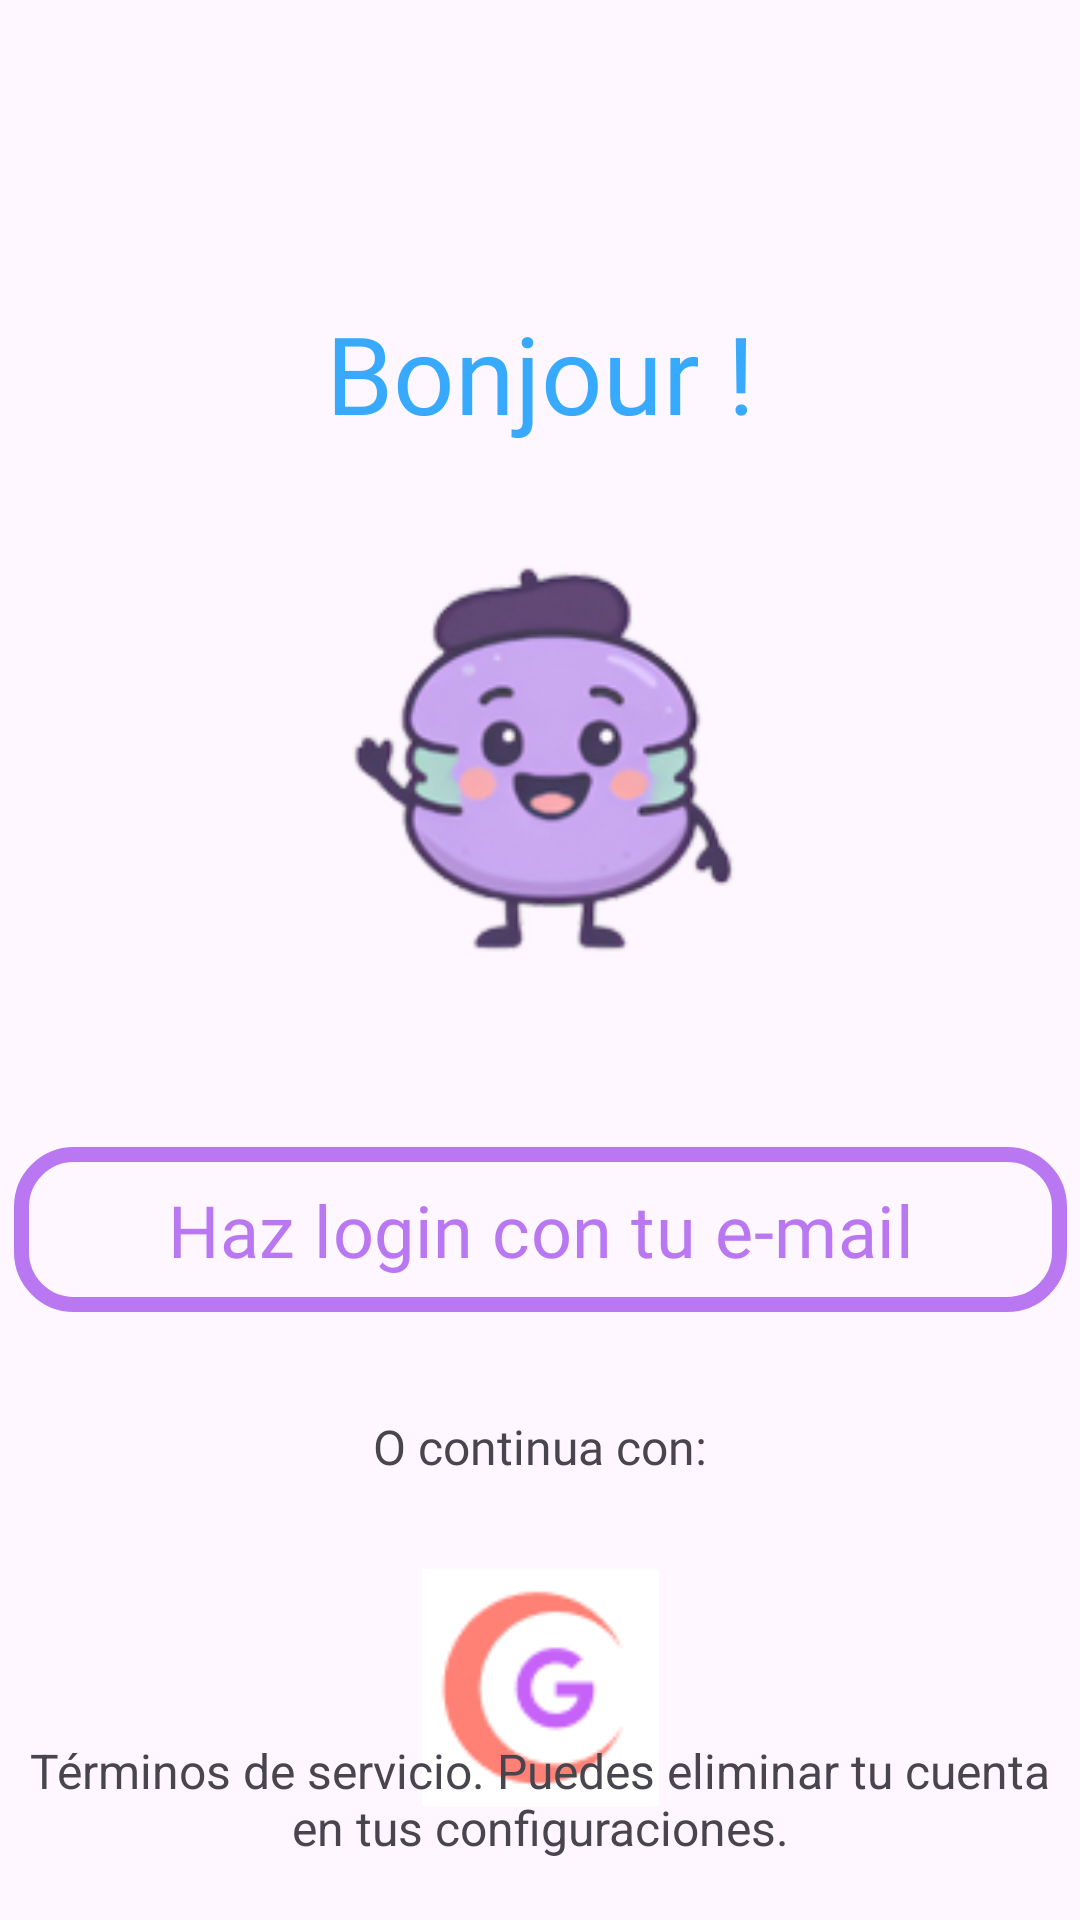

Write the Android layout XML for this screen, with the resource values it uses.
<!-- AndroidManifest.xml: application theme Theme.AppAndroidFinal -->
<!-- res/layout/fragment_login.xml -->
<?xml version="1.0" encoding="utf-8"?>
<androidx.constraintlayout.widget.ConstraintLayout xmlns:android="http://schemas.android.com/apk/res/android"
    xmlns:app="http://schemas.android.com/apk/res-auto"
    xmlns:tools="http://schemas.android.com/tools"
    android:id="@+id/main"
    android:layout_width="match_parent"
    android:layout_height="match_parent"
    tools:context=".ui.main.LoginFragment">

    <TextView
        android:id="@+id/tvBonjour"
        android:layout_width="wrap_content"
        android:layout_height="wrap_content"
        android:text="@string/tvBonjour"
        android:textSize="36sp"
        android:fontFamily="@font/poetsen_one_regular"
        android:textColor="@color/titles"
        app:layout_constraintTop_toTopOf="parent"
        app:layout_constraintStart_toStartOf="parent"
        app:layout_constraintEnd_toEndOf="parent"
        android:layout_marginTop="100dp"/>

    <ImageView
        android:id="@+id/ivLogo"
        android:layout_width="150dp"
        android:layout_height="150dp"
        android:src="@drawable/ic_launcher"
        android:layout_marginTop="30dp"
        app:layout_constraintTop_toBottomOf="@id/tvBonjour"
        app:layout_constraintStart_toStartOf="parent"
        app:layout_constraintEnd_toEndOf="parent" />

    <com.google.android.material.button.MaterialButton
        android:id="@+id/btnLogin"
        app:layout_constraintTop_toBottomOf="@id/ivLogo"
        android:layout_width="351dp"
        android:layout_height="63dp"
        android:text="@string/btnLogin"
        android:textSize="24sp"
        android:fontFamily="@font/poetsen_one_regular"
        android:textColor="@color/principal"
        app:strokeColor="@color/principal"
        app:strokeWidth="5dp"
        app:cornerRadius="20dp"
        app:rippleColor="@color/titlesextralight"
        app:backgroundTint="@android:color/transparent"
        app:layout_constraintStart_toStartOf="parent"
        app:layout_constraintEnd_toEndOf="parent"
        android:layout_marginTop="50dp"/>


    <TextView
        android:id="@+id/tvContinuar"
        app:layout_constraintTop_toBottomOf="@id/btnLogin"
        app:layout_constraintStart_toStartOf="parent"
        app:layout_constraintEnd_toEndOf="parent"
        android:text="@string/tvContinuar"
        android:fontFamily="@font/manrope_regular"
        android:textSize="16sp"
        android:layout_width="wrap_content"
        android:layout_height="wrap_content"
        android:layout_marginTop="30dp"/>
    
    <ImageView
        android:id="@+id/google"
        app:layout_constraintTop_toBottomOf="@id/tvContinuar"
        app:layout_constraintStart_toStartOf="parent"
        app:layout_constraintEnd_toEndOf="parent"
        android:src="@drawable/google"
        android:layout_width="79dp"
        android:layout_height="79dp"
        android:layout_marginTop="30dp"
        android:translationX="0dp"
        android:clickable="true"
        android:focusable="true"
        android:background="?attr/selectableItemBackgroundBorderless"/>

    <TextView
        android:id="@+id/tvTerminos"
        android:layout_width="wrap_content"
        android:layout_height="wrap_content"
        android:text="@string/tvTerminos"
        android:textSize="16sp"
        android:textAlignment="center"
        app:layout_constraintStart_toStartOf="parent"
        app:layout_constraintEnd_toEndOf="parent"
        app:layout_constraintBottom_toBottomOf="parent"
        android:layout_marginBottom="20dp"
        />


</androidx.constraintlayout.widget.ConstraintLayout>
<!-- resources referenced by this layout -->
<resources>
  <color name="principal">#B978F2</color>
  <color name="titles">#37AAFD</color>
  <color name="titlesextralight">#D4E9F8</color>
  <!-- drawable facebook: png bitmap (drawable, 8680 bytes) -->
  <!-- drawable google: png bitmap (drawable, 8588 bytes) -->
  <!-- drawable ic_launcher: png bitmap (drawable-hdpi, 8916 bytes) -->
  <string name="btnLogin">Haz login con tu e-mail</string>
  <string name="tvBonjour">Bonjour !</string>
  <string name="tvContinuar">O continua con:</string>
  <string name="tvTerminos">Términos de servicio. Puedes eliminar tu cuenta en tus configuraciones.</string>
  <style name="Theme.AppAndroidFinal" parent="Base.Theme.AppAndroidFinal" />
  <style name="Base.Theme.AppAndroidFinal" parent="Theme.Material3.DayNight.NoActionBar">
          
          
          
      </style>
</resources>
